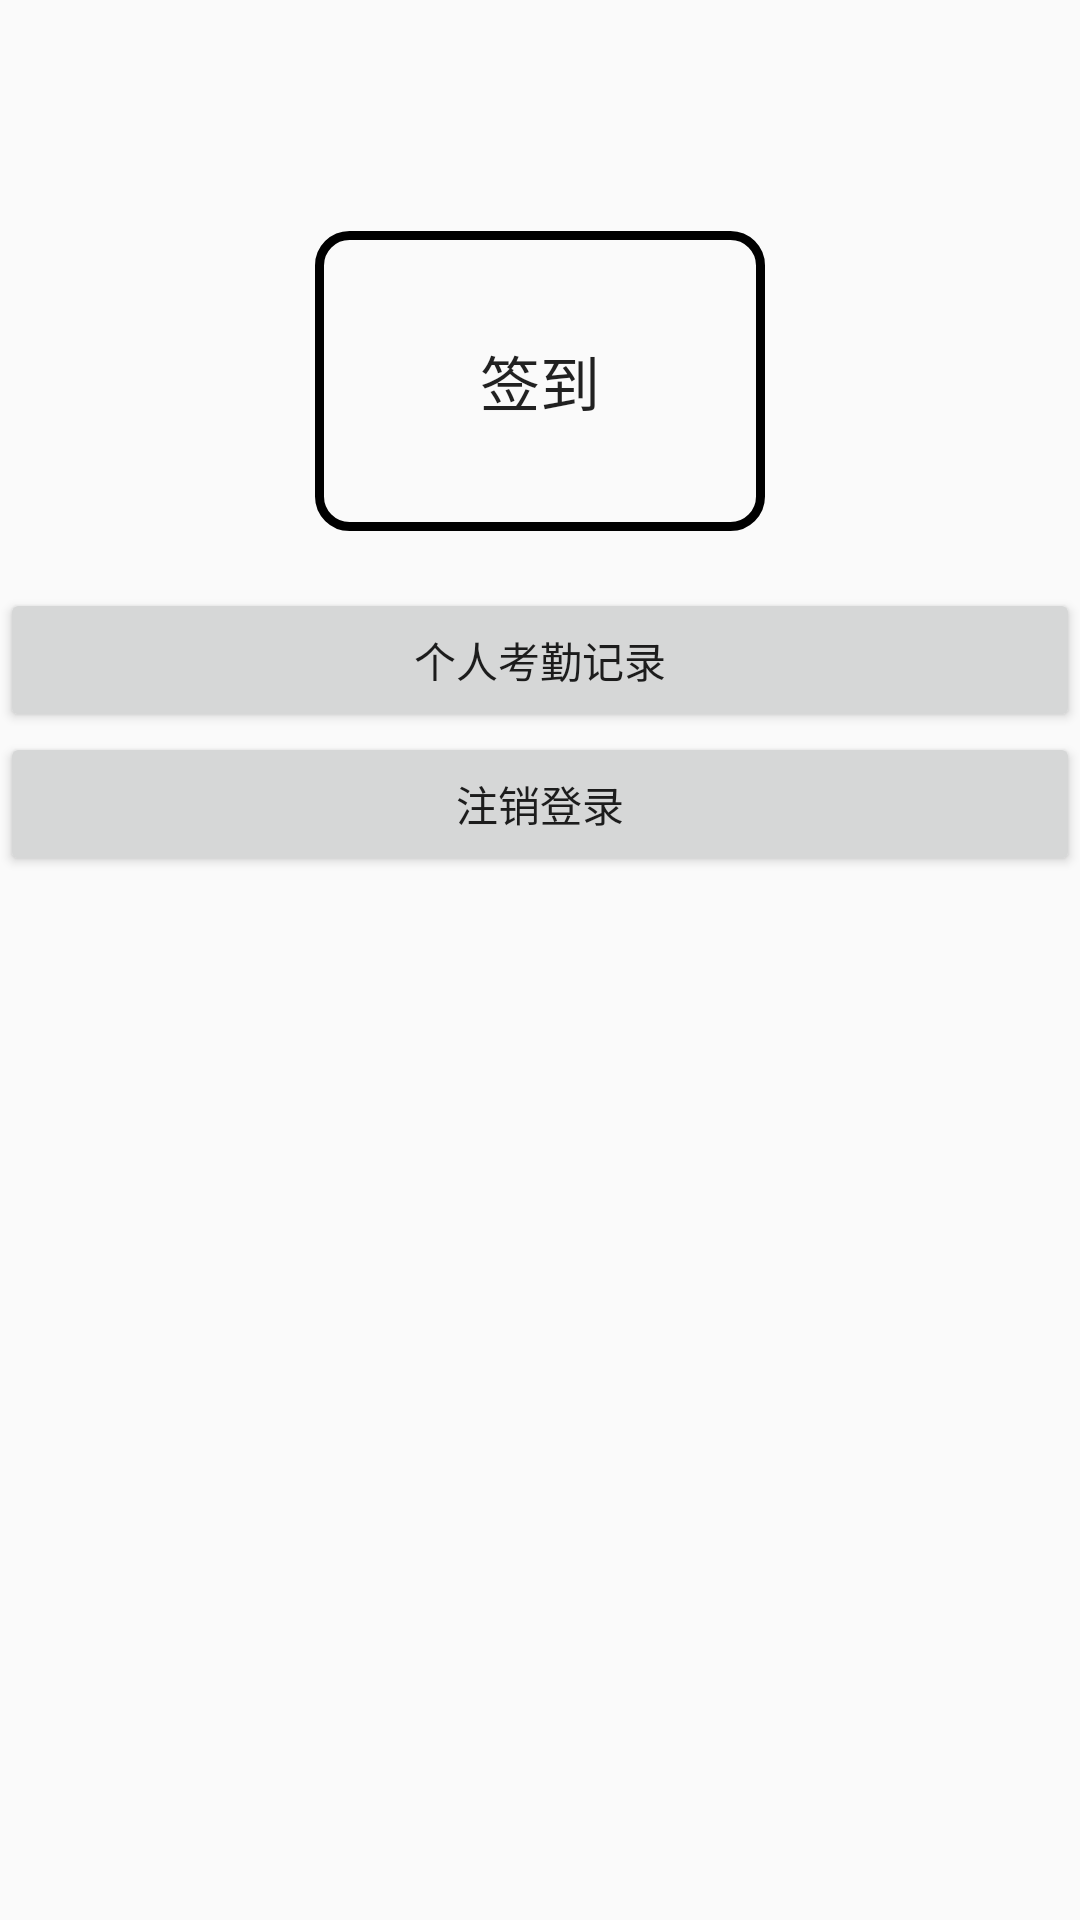

Produce the Android XML layout that renders to this screen, including the resource entries it uses.
<!-- AndroidManifest.xml: application theme Theme.EmployeeAttendanceProject -->
<!-- res/layout/activity_employee_sign_in.xml -->
<?xml version="1.0" encoding="utf-8"?>
<LinearLayout xmlns:android="http://schemas.android.com/apk/res/android"
    xmlns:app="http://schemas.android.com/apk/res-auto"
    xmlns:tools="http://schemas.android.com/tools"
    android:layout_width="match_parent"
    android:layout_height="match_parent"
    android:orientation="vertical"
    tools:context=".EmployeeSignInActivity">
    <TextView
        android:id="@+id/tv_phone"
        android:layout_marginTop="20dp"
        android:layout_width="match_parent"
        android:layout_height="wrap_content"
        android:gravity="center_horizontal"
        android:textSize="@dimen/button_font_size"/>
    <Button
        android:id="@+id/btn_sign_in"
        android:layout_width="150dp"
        android:layout_height="100dp"
        android:layout_gravity="center_horizontal"
        android:layout_marginTop="30dp"
        android:background="@drawable/translucent_button"
        android:text="@string/sign_in"
        android:textSize="@dimen/button_font_size"/>
   <TextView
       android:id="@+id/tv_sign_in_success"
       android:layout_width="match_parent"
       android:layout_height="wrap_content"/>
    <ListView
        android:id="@+id/lv_status"
        android:layout_width="match_parent"
        android:layout_height="wrap_content"/>
    <Button
        android:id="@+id/btn_attendance_status"
        android:layout_width="match_parent"
        android:layout_height="wrap_content"
        android:text="@string/personal_attendance_status" />

    <Button
        android:id="@+id/btn_log_out"
        android:layout_width="match_parent"
        android:layout_height="wrap_content"
        android:text="@string/log_out_of_login" />
</LinearLayout>
<!-- resources referenced by this layout -->
<resources>
  <dimen name="button_font_size">20sp</dimen>
  <!-- drawable translucent_button (drawable) -->
  <?xml version="1.0" encoding="utf-8"?>
  <shape xmlns:android="http://schemas.android.com/apk/res/android">
      <solid android:color="@color/transparent" />
      <stroke android:width="3dip" android:color="@color/black" />
      <corners android:radius="10dp"/>
      <padding android:bottom="10dp"
          android:left="10dp"
          android:right="10dp"
          android:top="10dp"/>
  </shape>
  <string name="log_out_of_login">注销登录</string>
  <string name="personal_attendance_status">个人考勤记录</string>
  <string name="sign_in">签到</string>
  <style name="Theme.EmployeeAttendanceProject" parent="Theme.MaterialComponents.DayNight.DarkActionBar.Bridge">
          
          <item name="colorPrimary">@color/purple_500</item>
          <item name="colorPrimaryVariant">@color/purple_700</item>
          <item name="colorOnPrimary">@color/white</item>
          
          <item name="colorSecondary">@color/teal_200</item>
          <item name="colorSecondaryVariant">@color/teal_700</item>
          <item name="colorOnSecondary">@color/black</item>
          
          <item name="android:statusBarColor">?attr/colorPrimaryVariant</item>
          
      </style>
  <color name="transparent">#00000000</color>
  <color name="black">#FF000000</color>
  <color name="purple_500">#FF6200EE</color>
  <color name="purple_700">#FF3700B3</color>
  <color name="white">#FFFFFFFF</color>
  <color name="teal_200">#FF03DAC5</color>
  <color name="teal_700">#FF018786</color>
</resources>
